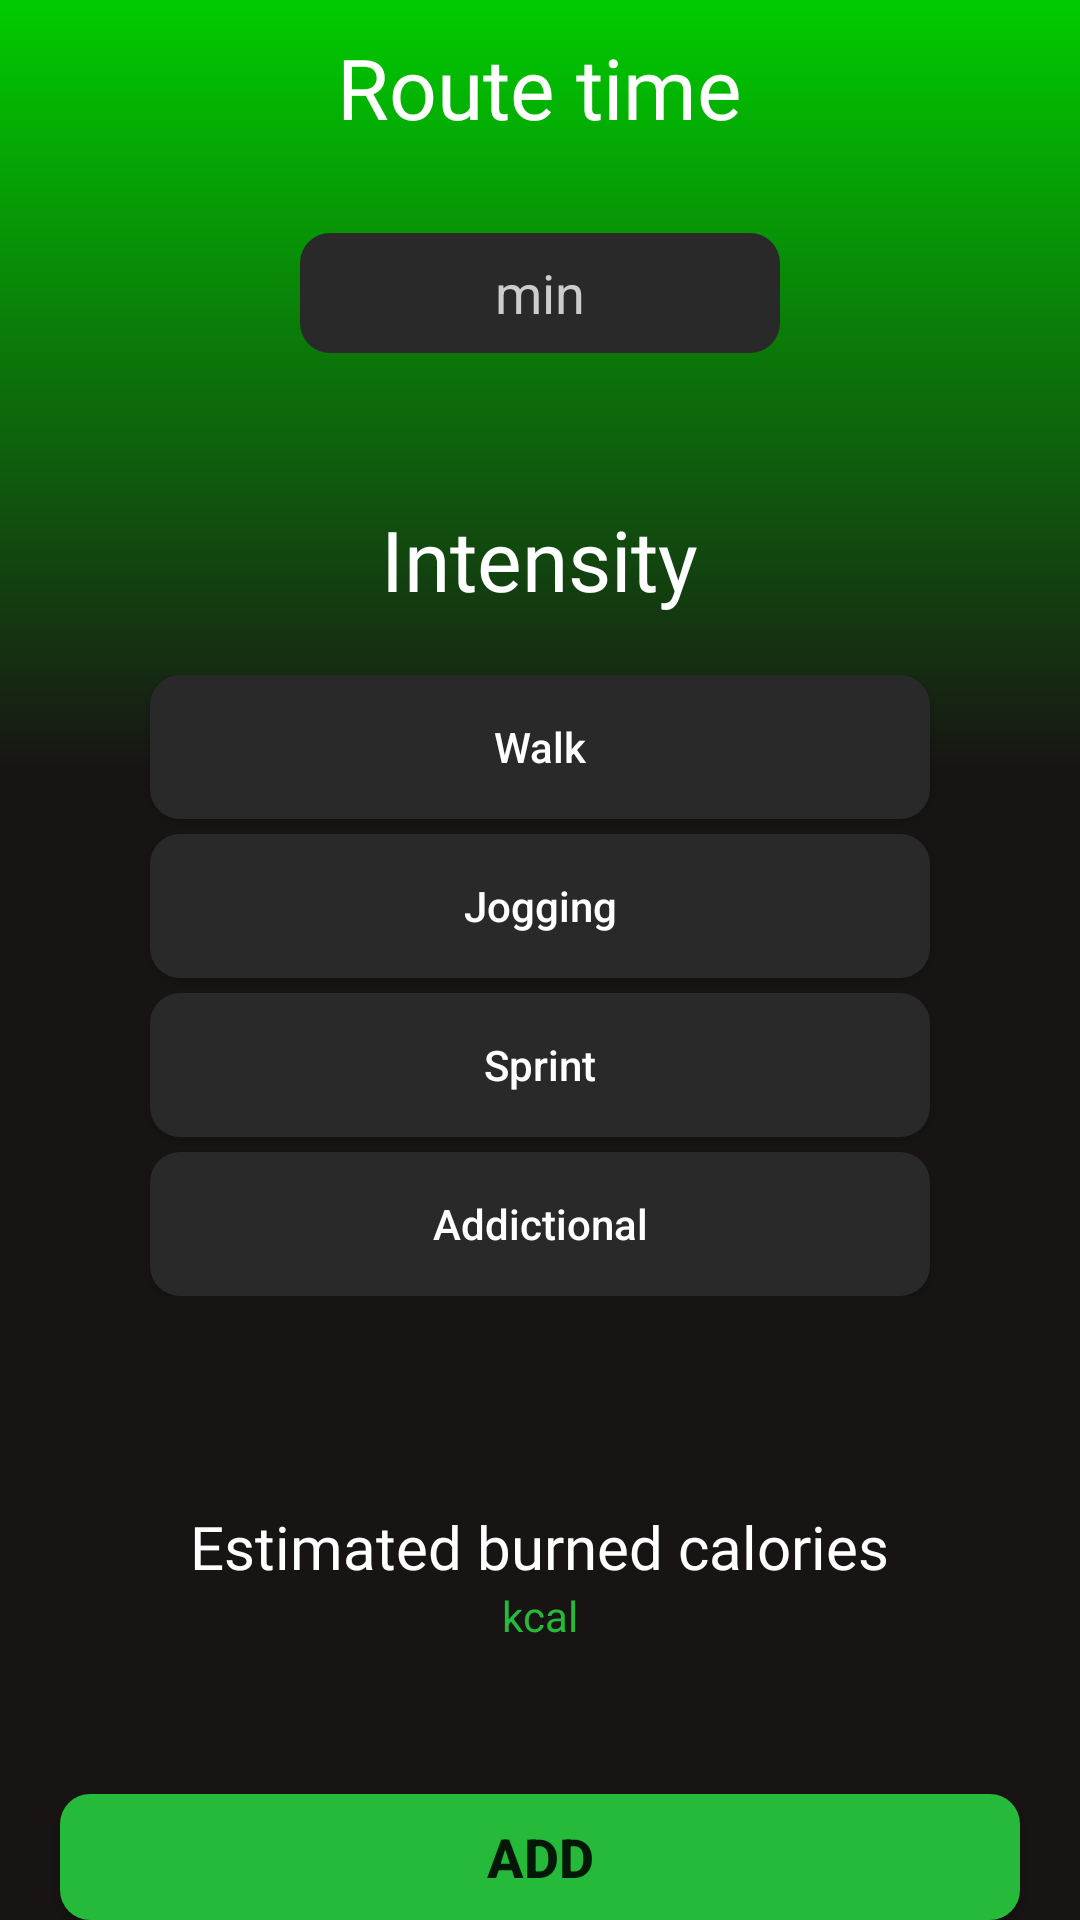

The Android layout XML behind this screen, and the referenced resources:
<!-- AndroidManifest.xml: application theme Theme.HealthlyAndroid -->
<!-- res/layout/activity_burn.xml -->
<LinearLayout xmlns:android="http://schemas.android.com/apk/res/android"
        xmlns:tools="http://schemas.android.com/tools"
        android:layout_width="match_parent"
        android:layout_height="match_parent"
        android:background="@drawable/gradient_background"
        android:orientation="vertical"
        tools:context=".BurnActivity">


    <ImageButton
        android:layout_width="wrap_content"
        android:layout_height="wrap_content"
        android:background="@drawable/back_arrow"
        android:layout_marginTop="45dp"
        android:id="@+id/back_button"
        android:layout_marginStart="30dp"
        android:onClick="onBackButtonClick"/>

    <LinearLayout
        android:layout_width="match_parent"
        android:layout_height="wrap_content"
        android:gravity="center_horizontal"
        android:layout_marginTop="-35sp">



        <TextView
            android:id="@+id/route_time"
            android:layout_width="wrap_content"
            android:layout_height="wrap_content"
            android:layout_marginTop="20dp"
            android:layout_gravity="center_horizontal"
            android:text="Route time"
            android:fontFamily="@font/alkatr"
            android:textColor="#FFFFFF"
            android:textSize="28sp" />
    </LinearLayout>


        <LinearLayout
            android:layout_width="match_parent"
            android:layout_height="wrap_content"
            android:gravity="center_horizontal"
            android:layout_marginTop="10dp"
            android:orientation="horizontal">

            <EditText
                android:id="@+id/edit_time_route"
                android:layout_width="match_parent"
                android:layout_height="40sp"
                android:background="@drawable/rounded_grey_home_button"
                android:layout_marginStart="100sp"
                android:layout_marginEnd="100sp"
                android:textColorHint="@color/grey_300"
                android:textColor="@color/white"
                android:hint="min"
                android:textAlignment="center">
            </EditText>
        </LinearLayout>


    <TextView
        android:layout_width="wrap_content"
        android:layout_height="wrap_content"
        android:textColor="@color/white"
        android:layout_marginTop="50dp"
        android:text="Intensity"
        android:layout_gravity="center_horizontal"
        android:fontFamily="@font/alkatr"
        android:textSize="28sp">
    </TextView>

    <LinearLayout
        android:layout_width="match_parent"
        android:layout_height="wrap_content"
        android:layout_gravity="center_horizontal"
        android:orientation="vertical"
        android:layout_marginTop="20dp">

    <androidx.appcompat.widget.AppCompatButton
        android:id="@+id/low"
        android:layout_width="match_parent"
        android:layout_height="wrap_content"
        android:textColor="@color/white"
        android:background="@drawable/rounded_grey_home_button"
        android:layout_marginStart="50sp"
        android:layout_marginEnd="50sp"
        android:text="Walk"
        android:textAllCaps="false">

    </androidx.appcompat.widget.AppCompatButton>

    <androidx.appcompat.widget.AppCompatButton
        android:id="@+id/mid"
        android:layout_width="match_parent"
        android:layout_height="wrap_content"
        android:background="@drawable/rounded_grey_home_button"
        android:layout_marginTop="5sp"
        android:layout_marginStart="50sp"
        android:textColor="@color/white"
        android:layout_marginEnd="50sp"
        android:text="Jogging"
        android:textAllCaps="false">
    </androidx.appcompat.widget.AppCompatButton>


        <androidx.appcompat.widget.AppCompatButton
            android:id="@+id/high"
            android:layout_width="match_parent"
            android:layout_height="wrap_content"
            android:textColor="@color/white"
            android:background="@drawable/rounded_grey_home_button"
            android:layout_marginTop="5sp"
            android:layout_marginStart="50sp"
            android:layout_marginEnd="50sp"
            android:text="Sprint"
            android:textAllCaps="false">
        </androidx.appcompat.widget.AppCompatButton>

        <androidx.appcompat.widget.AppCompatButton
            android:id="@+id/addictional"
            android:layout_width="match_parent"
            android:layout_height="wrap_content"
            android:textColor="@color/white"
            android:background="@drawable/rounded_grey_home_button"
            android:layout_marginTop="5sp"
            android:layout_marginStart="50sp"
            android:layout_marginEnd="50sp"
            android:text="Addictional"
            android:textAllCaps="false">
        </androidx.appcompat.widget.AppCompatButton>






    </LinearLayout>

    <LinearLayout
        android:layout_width="match_parent"
        android:layout_height="wrap_content"
        android:layout_gravity="center_horizontal"
        android:layout_marginTop="20sp"
        android:orientation="horizontal"
        android:descendantFocusability="blocksDescendants">


    </LinearLayout>







        <TextView
            android:id="@+id/Estimated"
            android:layout_width="wrap_content"
            android:layout_height="wrap_content"
            android:text="Estimated burned calories"
            android:layout_gravity="center_horizontal"
            android:textSize="20sp"
            android:fontFamily="@font/alkatr"
            android:textColor="@color/white"
            android:layout_marginTop="50dp"
            />

        <TextView
            android:layout_width="wrap_content"
            android:layout_height="wrap_content"
            android:id="@+id/calories_burned"
            android:textColor="@color/green"
            android:text="kcal"
            android:layout_gravity="center_horizontal">

        </TextView>




        <androidx.appcompat.widget.AppCompatButton
            android:id="@+id/add_burned_calories"
            android:layout_width="match_parent"
            android:layout_height="wrap_content"
            android:background="@drawable/rounded_green_button"
            android:text="ADD"
            android:textSize="18sp"
            android:textStyle="bold"
            android:layout_marginStart="20dp"
            android:layout_marginEnd="20dp"
            android:layout_marginTop="50dp">

        </androidx.appcompat.widget.AppCompatButton>

    </LinearLayout>
<!-- resources referenced by this layout -->
<resources>
  <color name="green">#25ba3a</color>
  <color name="grey_300">#CCCCCC</color>
  <color name="white">#FFFFFFFF</color>
  <!-- drawable gradient_background (drawable) -->
  <?xml version="1.0" encoding="utf-8"?>
  <shape xmlns:android="http://schemas.android.com/apk/res/android">
      <gradient
          android:type="linear"
          android:startColor="#00CC00"
          android:centerColor="#181414"
          android:centerX="0.4"
          android:endColor="#181414"
          android:angle="60" />
  </shape>
  <!-- drawable rounded_green_button (drawable) -->
  <selector xmlns:android="http://schemas.android.com/apk/res/android">
      <item android:state_pressed="true">
          <shape android:shape="rectangle">
              <corners android:radius="10dp" />
              <solid android:color="#25ba3a" />
          </shape>
      </item>
      <item>
          <shape android:shape="rectangle">
              <corners android:radius="10dp" />
              <solid android:color="#25ba3a" />
          </shape>
      </item>
  </selector>
  <!-- drawable rounded_grey_home_button (drawable) -->
  <selector xmlns:android="http://schemas.android.com/apk/res/android">
      <item>
          <shape android:shape="rectangle">
              <corners android:radius="10dp" />
              <solid android:color="@color/gray"/>
          </shape>
      </item>
  </selector>
  <style name="Theme.HealthlyAndroid" parent="Theme.MaterialComponents.DayNight.DarkActionBar">
          
          <item name="colorPrimary">@color/purple_500</item>
          <item name="colorPrimaryVariant">@color/purple_700</item>
  
          
          <item name="colorSecondary">@color/teal_200</item>
          <item name="colorSecondaryVariant">@color/teal_700</item>
          <item name="colorOnSecondary">@color/black</item>
  
          
          <item name="android:statusBarColor">@android:color/transparent</item>
  
          
          <item name="android:windowLightStatusBar">true</item>
      </style>
  <color name="gray">#292929</color>
  <color name="purple_500">#FF6200EE</color>
  <color name="purple_700">#FF3700B3</color>
  <color name="teal_200">#FF03DAC5</color>
  <color name="teal_700">#FF018786</color>
  <color name="black">#FF000000</color>
</resources>
